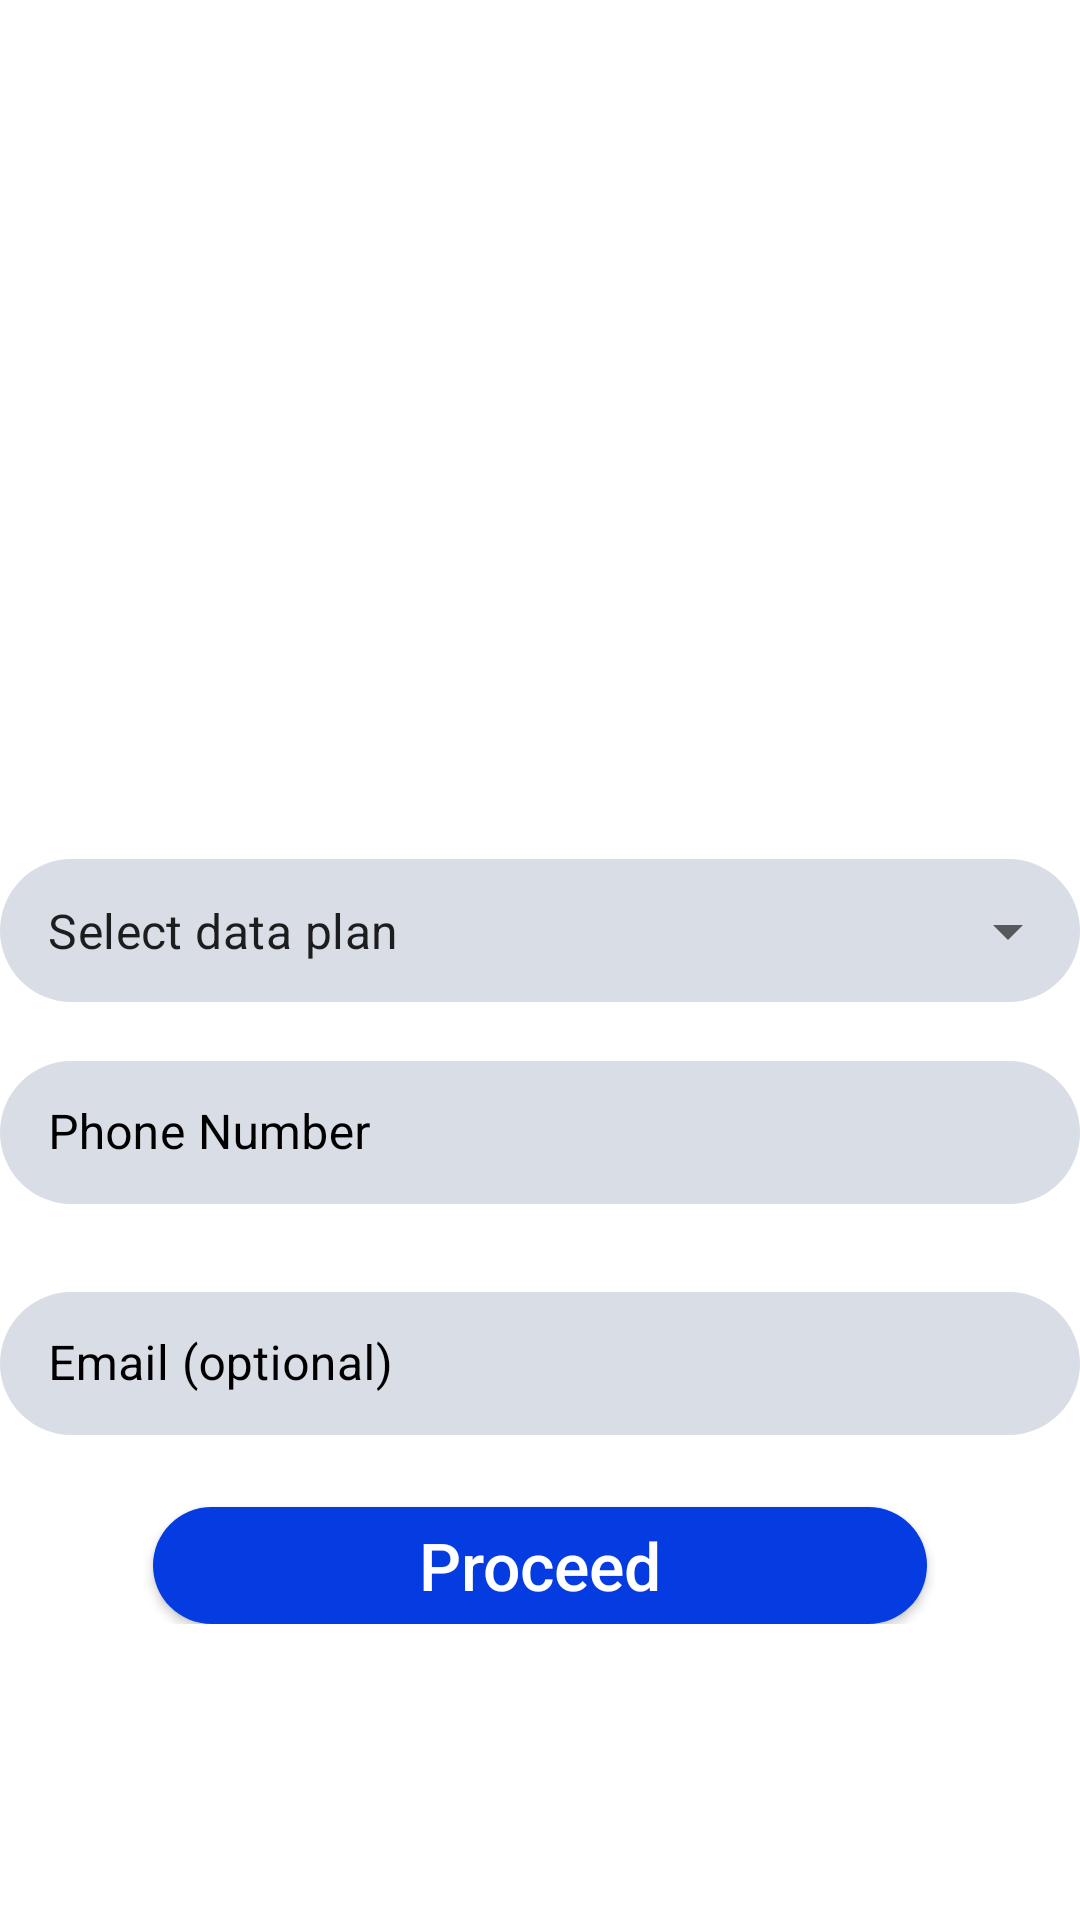

The Android layout XML behind this screen, and the referenced resources:
<!-- AndroidManifest.xml: application theme Theme.MegaBoss -->
<!-- res/layout/activity_airtel_network.xml -->
<?xml version="1.0" encoding="utf-8"?>
<ScrollView
    xmlns:android="http://schemas.android.com/apk/res/android"
    xmlns:app="http://schemas.android.com/apk/res-auto"
    xmlns:tools="http://schemas.android.com/tools"
    android:layout_width="match_parent"
    android:layout_height="match_parent"
    android:layout_marginHorizontal="16dp"
    tools:context=".AirtelNetwork">

    <RelativeLayout
        android:layout_width="match_parent"
        android:layout_height="match_parent">

        <ImageView
            android:id="@+id/image_e"
            android:layout_width="150dp"
            android:layout_height="150dp"
            android:layout_centerHorizontal="true"
            android:layout_marginTop="12dp"
            android:src="@drawable/loggo" />

        <ImageView
            android:id="@+id/mtn_box"
            android:layout_width="100dp"
            android:layout_height="100dp"
            android:layout_below="@id/image_e"
            android:layout_centerHorizontal="true"
            android:layout_marginTop="7dp"
            android:src="@drawable/airtel" />

        <com.google.android.material.textfield.TextInputLayout
            android:id="@+id/dropdown_menu"
            style="@style/Widget.MaterialComponents.TextInputLayout.OutlinedBox.Dense.ExposedDropdownMenu"
            android:layout_width="match_parent"
            android:layout_height="wrap_content"
            android:layout_below="@id/mtn_box"
            android:layout_marginTop="12dp"
            app:endIconMode="dropdown_menu">

            <AutoCompleteTextView
                android:id="@+id/autoairtel"
                android:layout_width="match_parent"
                android:layout_height="wrap_content"
                android:background="@drawable/form_box"
                android:inputType="none"
                android:text="Select data plan" />

        </com.google.android.material.textfield.TextInputLayout>

        <com.google.android.material.textfield.TextInputLayout
            android:id="@+id/phone_number"
            style="@style/Widget.MaterialComponents.TextInputLayout.OutlinedBox.Dense"
            android:layout_width="match_parent"
            android:layout_height="wrap_content"
            android:layout_below="@id/dropdown_menu"
            android:layout_marginTop="14dp"
            android:hint="Phone Number"
            android:textColorHint="@color/black"
            app:placeholderTextColor="@color/black">

            <com.google.android.material.textfield.TextInputEditText
                android:layout_width="match_parent"
                android:layout_height="wrap_content"
                android:background="@drawable/form_box"
                android:inputType="number" />
        </com.google.android.material.textfield.TextInputLayout>

        <com.google.android.material.textfield.TextInputLayout
            android:id="@+id/email"
            style="@style/Widget.MaterialComponents.TextInputLayout.OutlinedBox.Dense"
            android:layout_width="match_parent"
            android:layout_height="wrap_content"
            android:layout_below="@id/phone_number"
            android:layout_marginTop="24dp"
            android:hint="Email (optional)"
            android:textColorHint="@color/black">

            <com.google.android.material.textfield.TextInputEditText
                android:layout_width="match_parent"
                android:layout_height="wrap_content"
                android:background="@drawable/form_box"
                android:inputType="textEmailAddress" />
        </com.google.android.material.textfield.TextInputLayout>

        <androidx.appcompat.widget.AppCompatButton
            android:id="@+id/btn_sign_in"
            android:layout_width="258dp"
            android:layout_height="39dp"
            android:layout_below="@id/email"
            android:layout_centerHorizontal="true"
            android:layout_marginTop="24dp"
            android:background="@drawable/button"
            android:text="Proceed"
            android:textAllCaps="false"
            android:textColor="@color/white"
            android:textSize="22sp" />
    </RelativeLayout>

    </ScrollView>
<!-- resources referenced by this layout -->
<resources>
  <!-- drawable button (drawable) -->
  <?xml version="1.0" encoding="utf-8"?>
  <shape
      xmlns:android="http://schemas.android.com/apk/res/android">
      <solid android:color="#043CE1"/>
      <corners android:radius="90dp"/>
  </shape>
  <!-- drawable form_box (drawable) -->
  <?xml version="1.0" encoding="utf-8"?>
  <shape android:shape="rectangle"
      xmlns:android="http://schemas.android.com/apk/res/android">
  
      <corners android:radius="32dp"/>
      <solid android:color="#D9DDE5"/>
  
  
  </shape>
  <style name="Theme.MegaBoss" parent="Theme.MaterialComponents.DayNight.DarkActionBar">
          
          <item name="colorPrimary">@color/purple_500</item>
          <item name="colorPrimaryVariant">@color/purple_700</item>
          <item name="colorOnPrimary">@color/white</item>
          
          <item name="colorSecondary">@color/teal_200</item>
          <item name="colorSecondaryVariant">@color/teal_700</item>
          <item name="colorOnSecondary">@color/black</item>
          
          <item name="android:statusBarColor" tools:targetApi="l">?attr/colorPrimaryVariant</item>
          
      </style>
  <!-- not gathered from this repository: default colours our renderer supplied (Android Studio template values) -->
  <color name="purple_500">#FF6200EE</color>
  <color name="purple_700">#FF3700B3</color>
  <color name="teal_200">#FF03DAC5</color>
  <color name="teal_700">#FF018786</color>
  <color name="black">#FF000000</color>
  <color name="white">#FFFFFFFF</color>
</resources>
